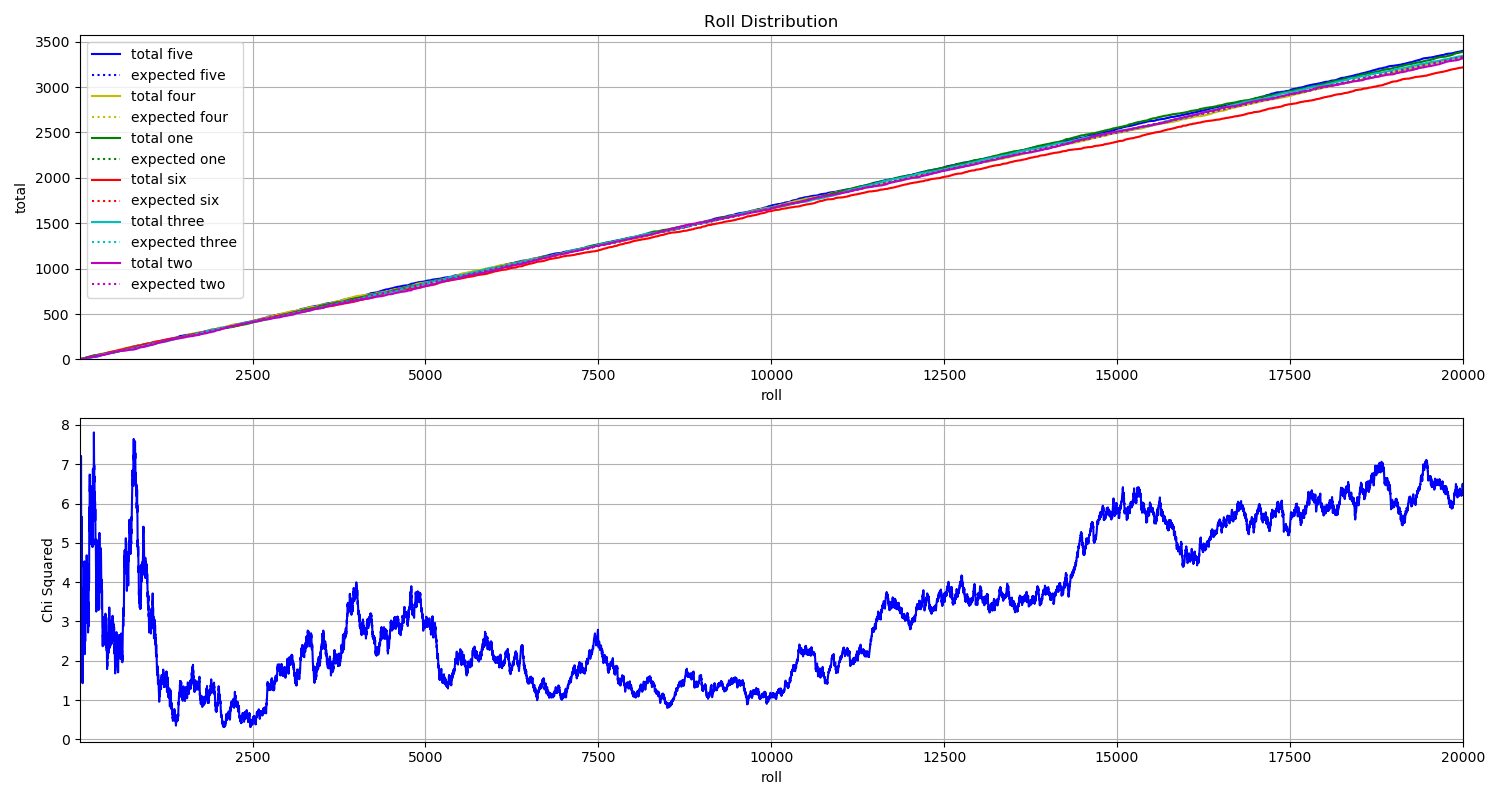

The file beside this chart, header and first rows:
File, five, four, one, six, three, two
B_000000.jpg, 0, 1, 0, 0, 0, 0
B_000001.jpg, 0, 0, 0, 1, 0, 0
B_000002.jpg, 0, 0, 0, 1, 0, 0
B_000003.jpg, 0, 0, 1, 0, 0, 0
B_000004.jpg, 0, 1, 0, 0, 0, 0
B_000005.jpg, 0, 0, 0, 0, 1, 0
B_000006.jpg, 1, 0, 0, 0, 0, 0
B_000007.jpg, 0, 1, 0, 0, 0, 0
B_000008.jpg, 1, 0, 0, 0, 0, 0
B_000009.jpg, 0, 0, 0, 0, 0, 1
B_000010.jpg, 0, 0, 1, 0, 0, 0
B_000011.jpg, 0, 1, 0, 0, 0, 0
B_000012.jpg, 0, 0, 0, 1, 0, 0
B_000013.jpg, 0, 1, 0, 0, 0, 0
B_000014.jpg, 0, 0, 0, 0, 0, 1
B_000015.jpg, 0, 1, 0, 0, 0, 0
B_000016.jpg, 0, 0, 0, 1, 0, 0
B_000017.jpg, 0, 0, 1, 0, 0, 0
B_000018.jpg, 0, 1, 0, 0, 0, 0
B_000019.jpg, 0, 0, 0, 0, 1, 0
B_000020.jpg, 1, 0, 0, 0, 0, 0
B_000021.jpg, 1, 0, 0, 0, 0, 0
B_000022.jpg, 0, 0, 1, 0, 0, 0
B_000023.jpg, 0, 0, 1, 0, 0, 0
B_000024.jpg, 0, 0, 0, 1, 0, 0
B_000025.jpg, 0, 0, 0, 1, 0, 0
B_000026.jpg, 0, 0, 0, 1, 0, 0
B_000027.jpg, 1, 0, 0, 0, 0, 0
B_000028.jpg, 1, 0, 0, 0, 0, 0
B_000029.jpg, 0, 0, 0, 0, 1, 0
B_000030.jpg, 0, 0, 0, 0, 1, 0
B_000031.jpg, 0, 0, 0, 0, 0, 1
B_000032.jpg, 0, 0, 1, 0, 0, 0
B_000033.jpg, 0, 0, 0, 0, 1, 0
B_000034.jpg, 1, 0, 0, 0, 0, 0
B_000035.jpg, 0, 0, 1, 0, 0, 0
B_000036.jpg, 0, 0, 1, 0, 0, 0
B_000037.jpg, 0, 0, 0, 0, 1, 0
B_000038.jpg, 0, 0, 0, 0, 0, 1
B_000039.jpg, 0, 1, 0, 0, 0, 0
B_000040.jpg, 0, 1, 0, 0, 0, 0
B_000041.jpg, 0, 0, 0, 0, 0, 1
B_000042.jpg, 0, 0, 0, 1, 0, 0
B_000043.jpg, 1, 0, 0, 0, 0, 0
B_000044.jpg, 0, 0, 1, 0, 0, 0
B_000045.jpg, 0, 0, 0, 1, 0, 0
B_000046.jpg, 0, 0, 1, 0, 0, 0
B_000047.jpg, 1, 0, 0, 0, 0, 0
B_000048.jpg, 0, 0, 1, 0, 0, 0
B_000049.jpg, 0, 1, 0, 0, 0, 0
B_000050.jpg, 0, 0, 0, 1, 0, 0
B_000051.jpg, 0, 1, 0, 0, 0, 0
B_000052.jpg, 0, 0, 0, 0, 0, 1
B_000053.jpg, 0, 0, 0, 1, 0, 0
B_000054.jpg, 0, 0, 0, 0, 1, 0
B_000055.jpg, 0, 0, 0, 1, 0, 0
B_000056.jpg, 0, 0, 1, 0, 0, 0
B_000057.jpg, 0, 0, 0, 0, 1, 0
B_000058.jpg, 1, 0, 0, 0, 0, 0
B_000059.jpg, 0, 1, 0, 0, 0, 0
... 19,940 more rows
